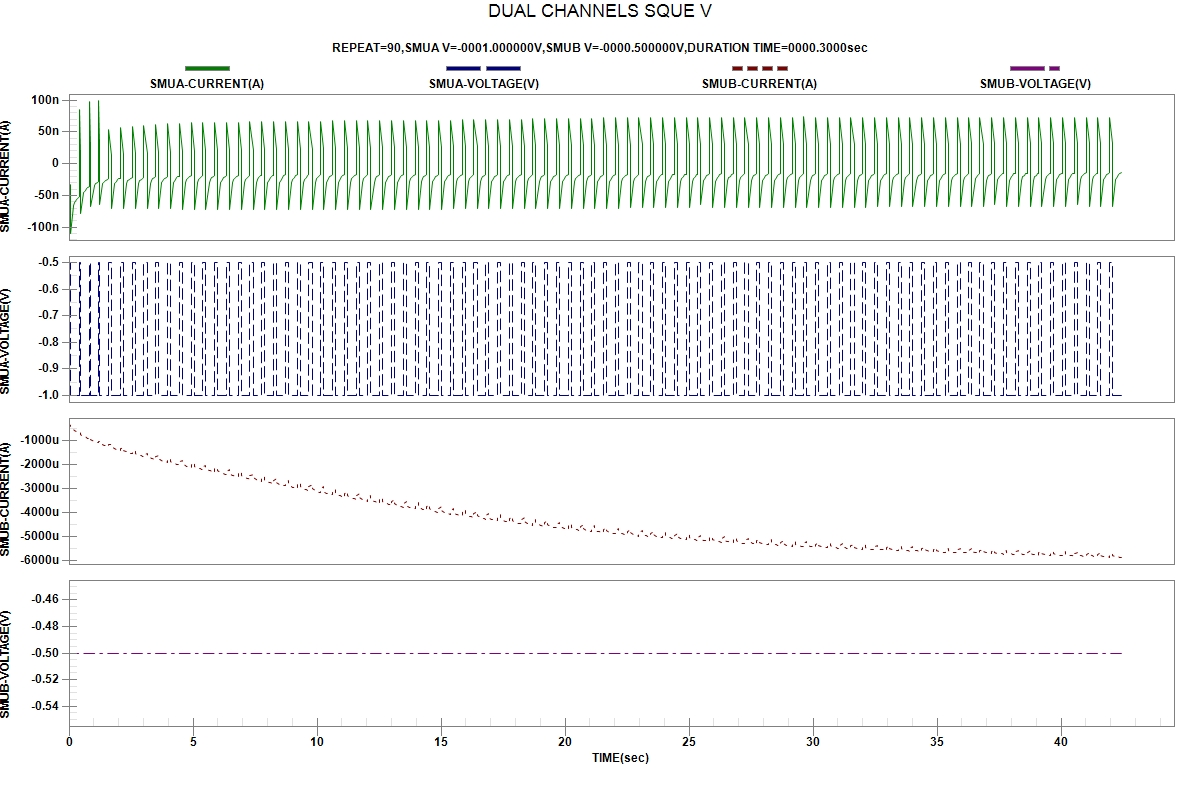

The file beside this chart, header and first rows:
START TIME:2024-04-04 01:09:34
REPEAT, TIME(sec), SMUA-VOLTAGE(V), SMUA-CURRENT(A), SMUB-VOLTAGE(V), SMUB-CURRENT(A)
1, 4.500000e-06, -5.00000e-01, -4.39057e-08, -5.00000e-01, -3.28965e-04
1, 5.683450e-02, -5.00000e-01, -3.25506e-08, -5.00000e-01, -3.53048e-04
1, 5.688110e-02, -1.00000e+00, -1.09660e-07, -5.00000e-01, -4.40552e-04
1, 1.812764e-01, -1.00000e+00, -6.63181e-08, -5.00000e-01, -5.27211e-04
1, 2.379758e-01, -1.00000e+00, -6.06199e-08, -5.00000e-01, -5.62848e-04
1, 2.946583e-01, -1.00000e+00, -5.70025e-08, -5.00000e-01, -5.97919e-04
1, 3.512901e-01, -1.00000e+00, -5.44267e-08, -5.00000e-01, -6.32005e-04
1, 4.078922e-01, -1.00000e+00, -5.20551e-08, -5.00000e-01, -6.64422e-04
2, 4.079345e-01, -5.00000e-01, 8.47391e-08, -5.00000e-01, -6.39596e-04
2, 4.646972e-01, -5.00000e-01, 1.22101e-08, -5.00000e-01, -6.40793e-04
2, 4.648194e-01, -1.00000e+00, -7.79662e-08, -5.00000e-01, -7.29699e-04
2, 5.892448e-01, -1.00000e+00, -4.56793e-08, -5.00000e-01, -8.03427e-04
2, 6.459769e-01, -1.00000e+00, -4.19721e-08, -5.00000e-01, -8.32389e-04
2, 7.027076e-01, -1.00000e+00, -3.91732e-08, -5.00000e-01, -8.60286e-04
2, 7.595555e-01, -1.00000e+00, -3.69042e-08, -5.00000e-01, -8.88888e-04
2, 8.164889e-01, -1.00000e+00, -3.51438e-08, -5.00000e-01, -9.15771e-04
3, 8.165497e-01, -5.00000e-01, 9.80427e-08, -5.00000e-01, -8.68574e-04
3, 8.733261e-01, -5.00000e-01, 2.48963e-08, -5.00000e-01, -8.58545e-04
3, 8.733704e-01, -1.00000e+00, -6.74332e-08, -5.00000e-01, -9.50930e-04
3, 1.017852e+00, -1.00000e+00, -3.45688e-08, -5.00000e-01, -1.02262e-03
3, 1.074410e+00, -1.00000e+00, -3.08385e-08, -5.00000e-01, -1.04540e-03
3, 1.130914e+00, -1.00000e+00, -2.92111e-08, -5.00000e-01, -1.06868e-03
3, 1.187439e+00, -1.00000e+00, -2.79248e-08, -5.00000e-01, -1.09141e-03
4, 1.187483e+00, -5.00000e-01, 9.92499e-08, -5.00000e-01, -1.03135e-03
4, 1.244061e+00, -5.00000e-01, 2.96894e-08, -5.00000e-01, -1.01535e-03
4, 1.244104e+00, -1.00000e+00, -6.37875e-08, -5.00000e-01, -1.11277e-03
4, 1.368402e+00, -1.00000e+00, -3.07645e-08, -5.00000e-01, -1.17044e-03
4, 1.425056e+00, -1.00000e+00, -2.76849e-08, -5.00000e-01, -1.19237e-03
4, 1.481720e+00, -1.00000e+00, -2.59438e-08, -5.00000e-01, -1.21131e-03
4, 1.538410e+00, -1.00000e+00, -2.48008e-08, -5.00000e-01, -1.23197e-03
4, 1.594972e+00, -1.00000e+00, -2.39383e-08, -5.00000e-01, -1.25162e-03
5, 1.595012e+00, -5.00000e-01, 5.43243e-08, -5.00000e-01, -1.16995e-03
5, 1.719234e+00, -5.00000e-01, 1.29733e-08, -5.00000e-01, -1.14798e-03
5, 1.719280e+00, -1.00000e+00, -7.00815e-08, -5.00000e-01, -1.25719e-03
5, 1.843509e+00, -1.00000e+00, -3.17307e-08, -5.00000e-01, -1.32031e-03
5, 1.900166e+00, -1.00000e+00, -2.76131e-08, -5.00000e-01, -1.34348e-03
5, 1.956800e+00, -1.00000e+00, -2.52119e-08, -5.00000e-01, -1.36323e-03
5, 2.013567e+00, -1.00000e+00, -2.37138e-08, -5.00000e-01, -1.38337e-03
5, 2.070193e+00, -1.00000e+00, -2.29004e-08, -5.00000e-01, -1.39980e-03
6, 2.070227e+00, -5.00000e-01, 5.66534e-08, -5.00000e-01, -1.30745e-03
6, 2.194539e+00, -5.00000e-01, 1.43523e-08, -5.00000e-01, -1.27721e-03
6, 2.194586e+00, -1.00000e+00, -7.02294e-08, -5.00000e-01, -1.39481e-03
6, 2.318822e+00, -1.00000e+00, -3.14032e-08, -5.00000e-01, -1.46031e-03
6, 2.375398e+00, -1.00000e+00, -2.71666e-08, -5.00000e-01, -1.48085e-03
6, 2.432059e+00, -1.00000e+00, -2.50587e-08, -5.00000e-01, -1.49953e-03
6, 2.488594e+00, -1.00000e+00, -2.34244e-08, -5.00000e-01, -1.52001e-03
6, 2.545298e+00, -1.00000e+00, -2.24498e-08, -5.00000e-01, -1.53604e-03
7, 2.545444e+00, -5.00000e-01, 5.87951e-08, -5.00000e-01, -1.43440e-03
7, 2.669823e+00, -5.00000e-01, 1.56263e-08, -5.00000e-01, -1.39950e-03
7, 2.669864e+00, -1.00000e+00, -7.10975e-08, -5.00000e-01, -1.52487e-03
7, 2.794124e+00, -1.00000e+00, -3.13137e-08, -5.00000e-01, -1.59245e-03
7, 2.850682e+00, -1.00000e+00, -2.69638e-08, -5.00000e-01, -1.61172e-03
7, 2.907218e+00, -1.00000e+00, -2.43327e-08, -5.00000e-01, -1.63249e-03
7, 2.963874e+00, -1.00000e+00, -2.27522e-08, -5.00000e-01, -1.64914e-03
7, 3.020660e+00, -1.00000e+00, -2.15717e-08, -5.00000e-01, -1.66694e-03
8, 3.020778e+00, -5.00000e-01, 6.05277e-08, -5.00000e-01, -1.55484e-03
8, 3.145050e+00, -5.00000e-01, 1.67620e-08, -5.00000e-01, -1.51366e-03
8, 3.145100e+00, -1.00000e+00, -7.11713e-08, -5.00000e-01, -1.64356e-03
8, 3.269352e+00, -1.00000e+00, -3.06872e-08, -5.00000e-01, -1.71003e-03
... 659 more rows
